Image classification data set "data_m_prep" (Mpasiowiec/Analiza-obrazu-i-diagnozowanie-cukrzycy-na-podstawie-zdjec-dna-oka on GitHub). Class labels (2): control healthy eye, diabetic retina.

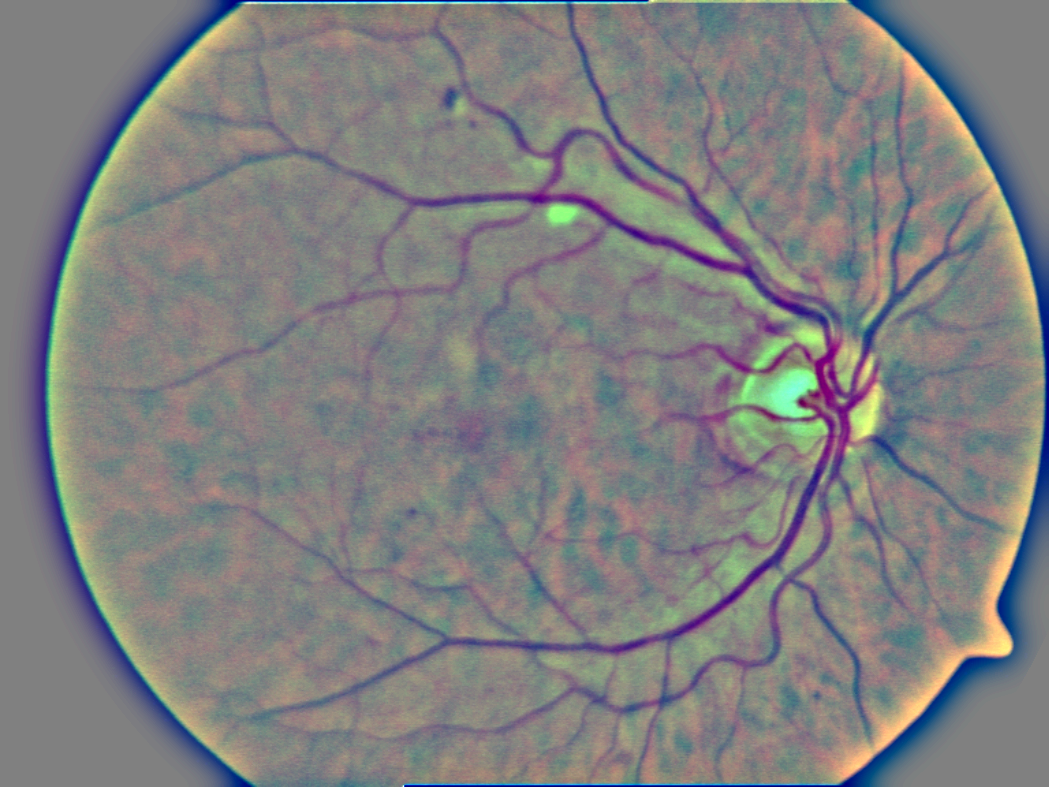
Label: diabetic retina

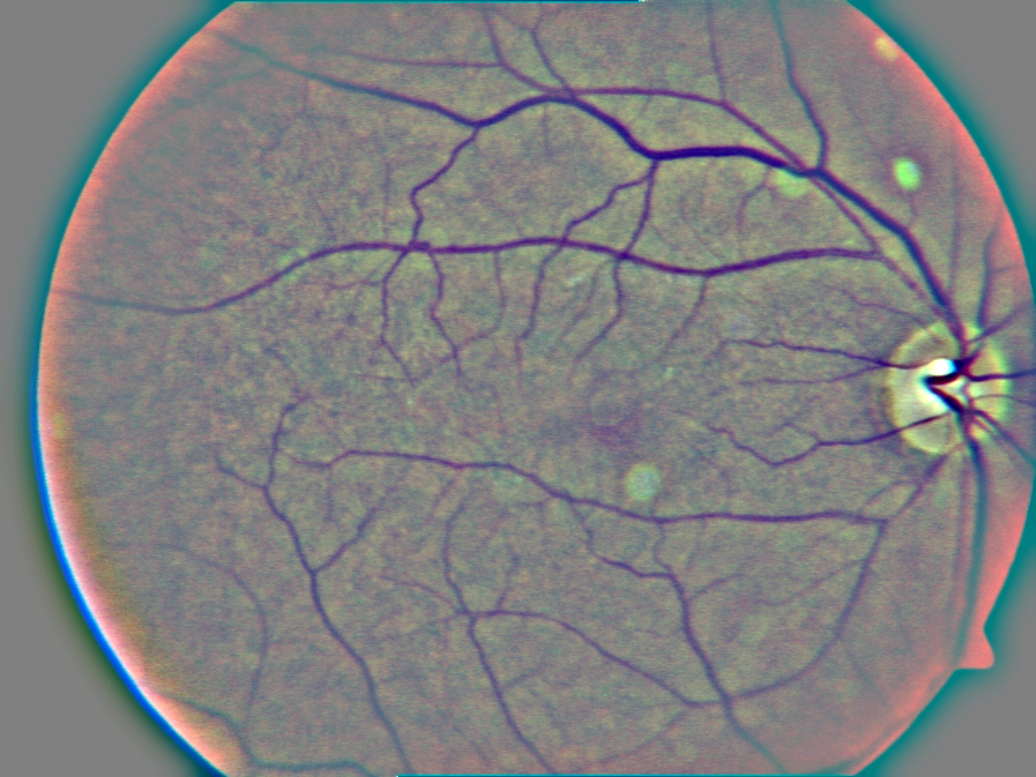
Label: diabetic retina

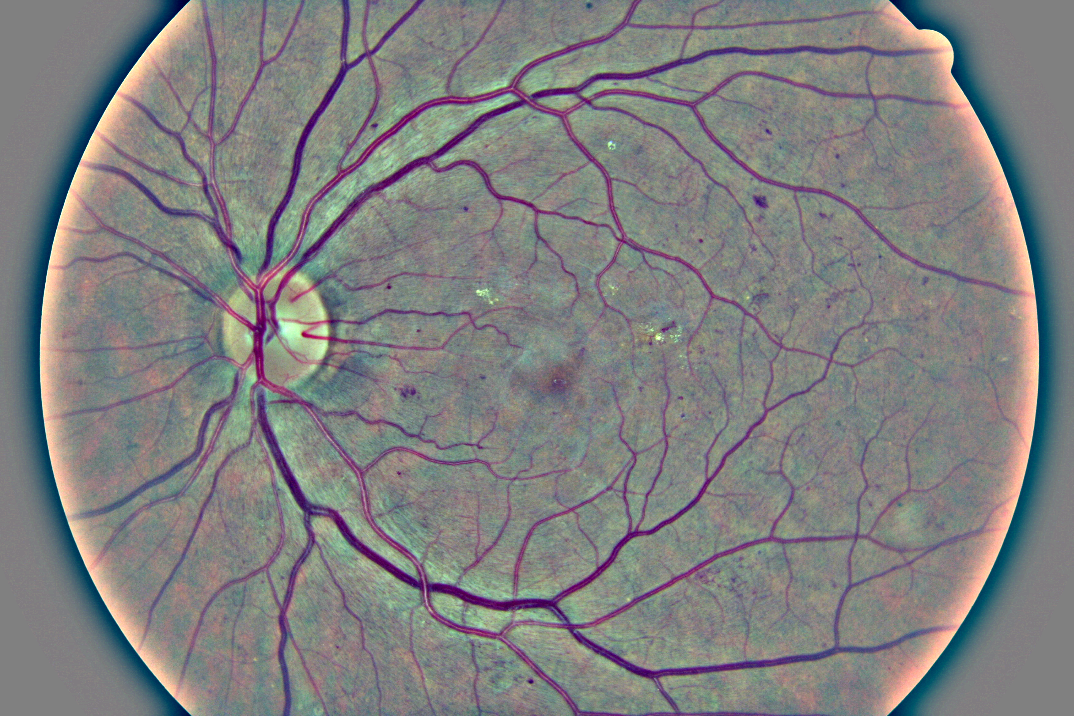
Label: diabetic retina

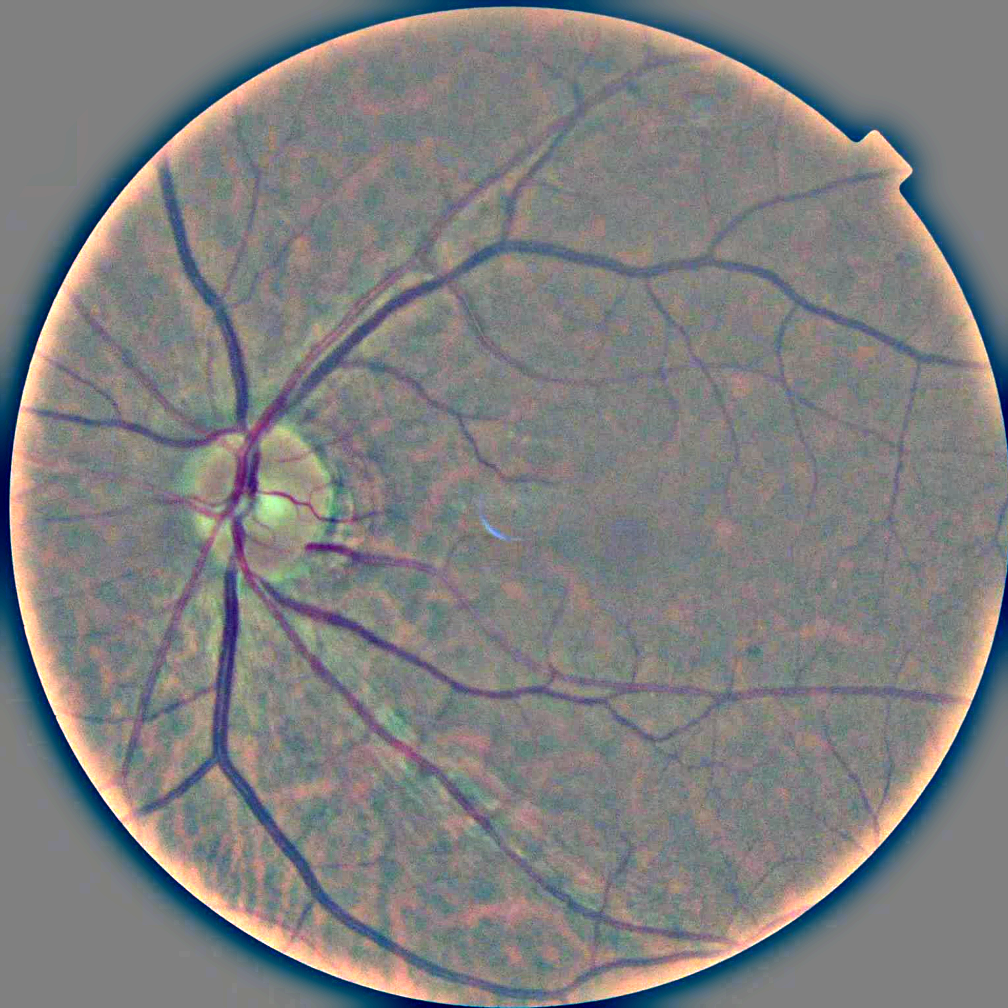
Label: control healthy eye

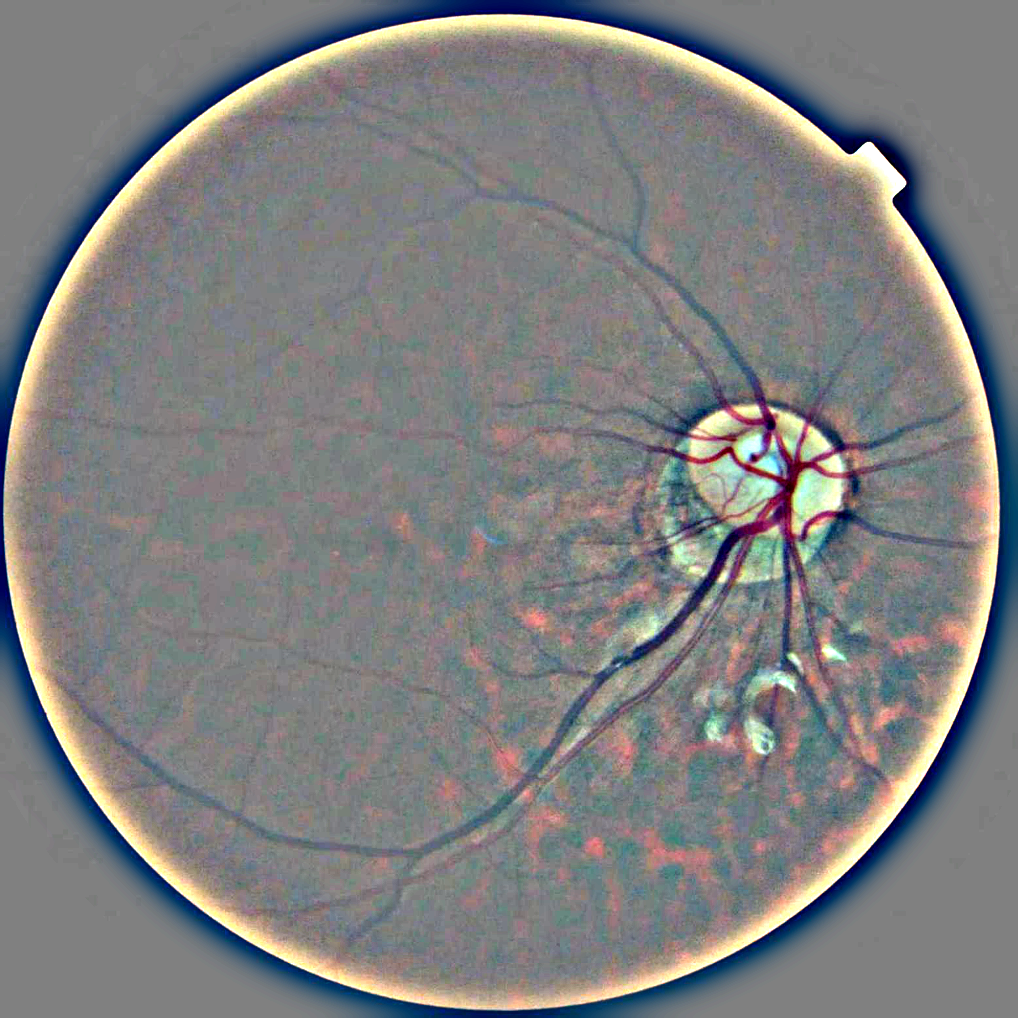
Label: control healthy eye

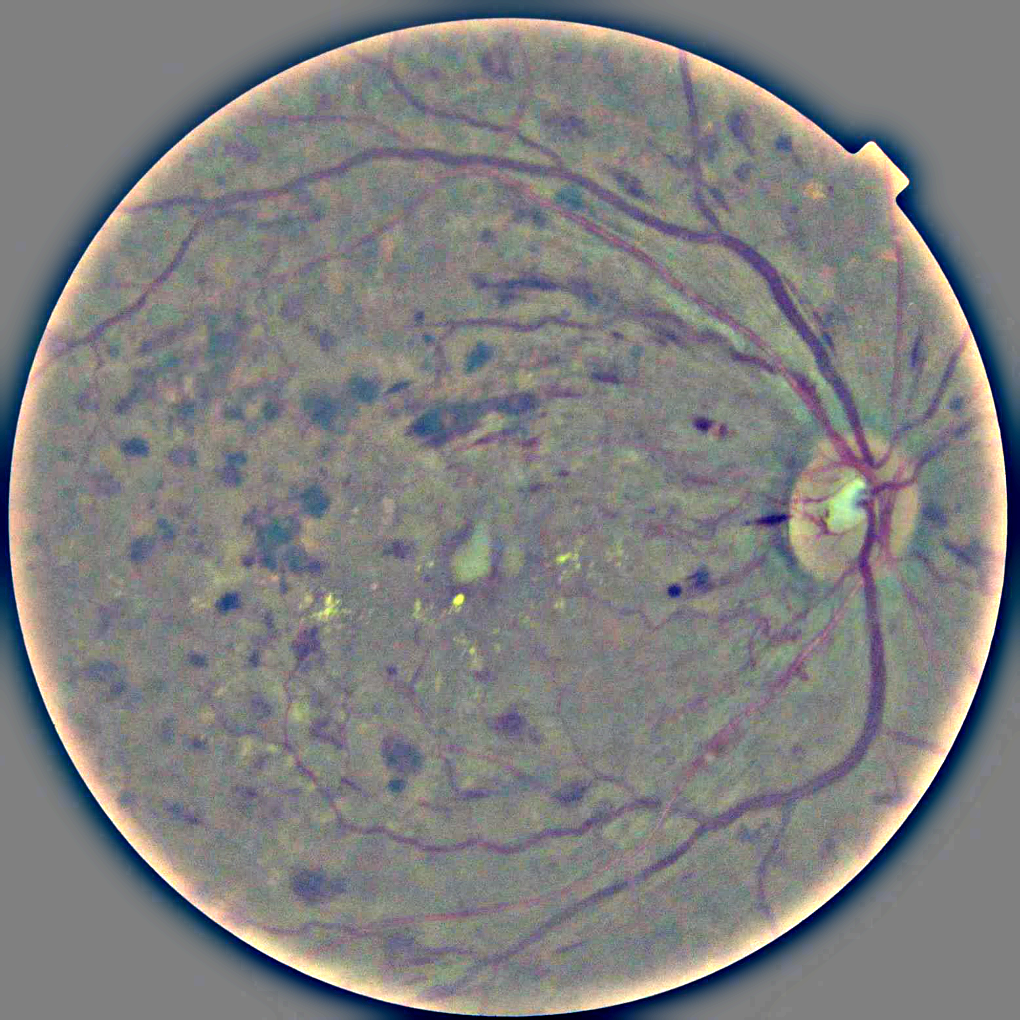
Label: diabetic retina
